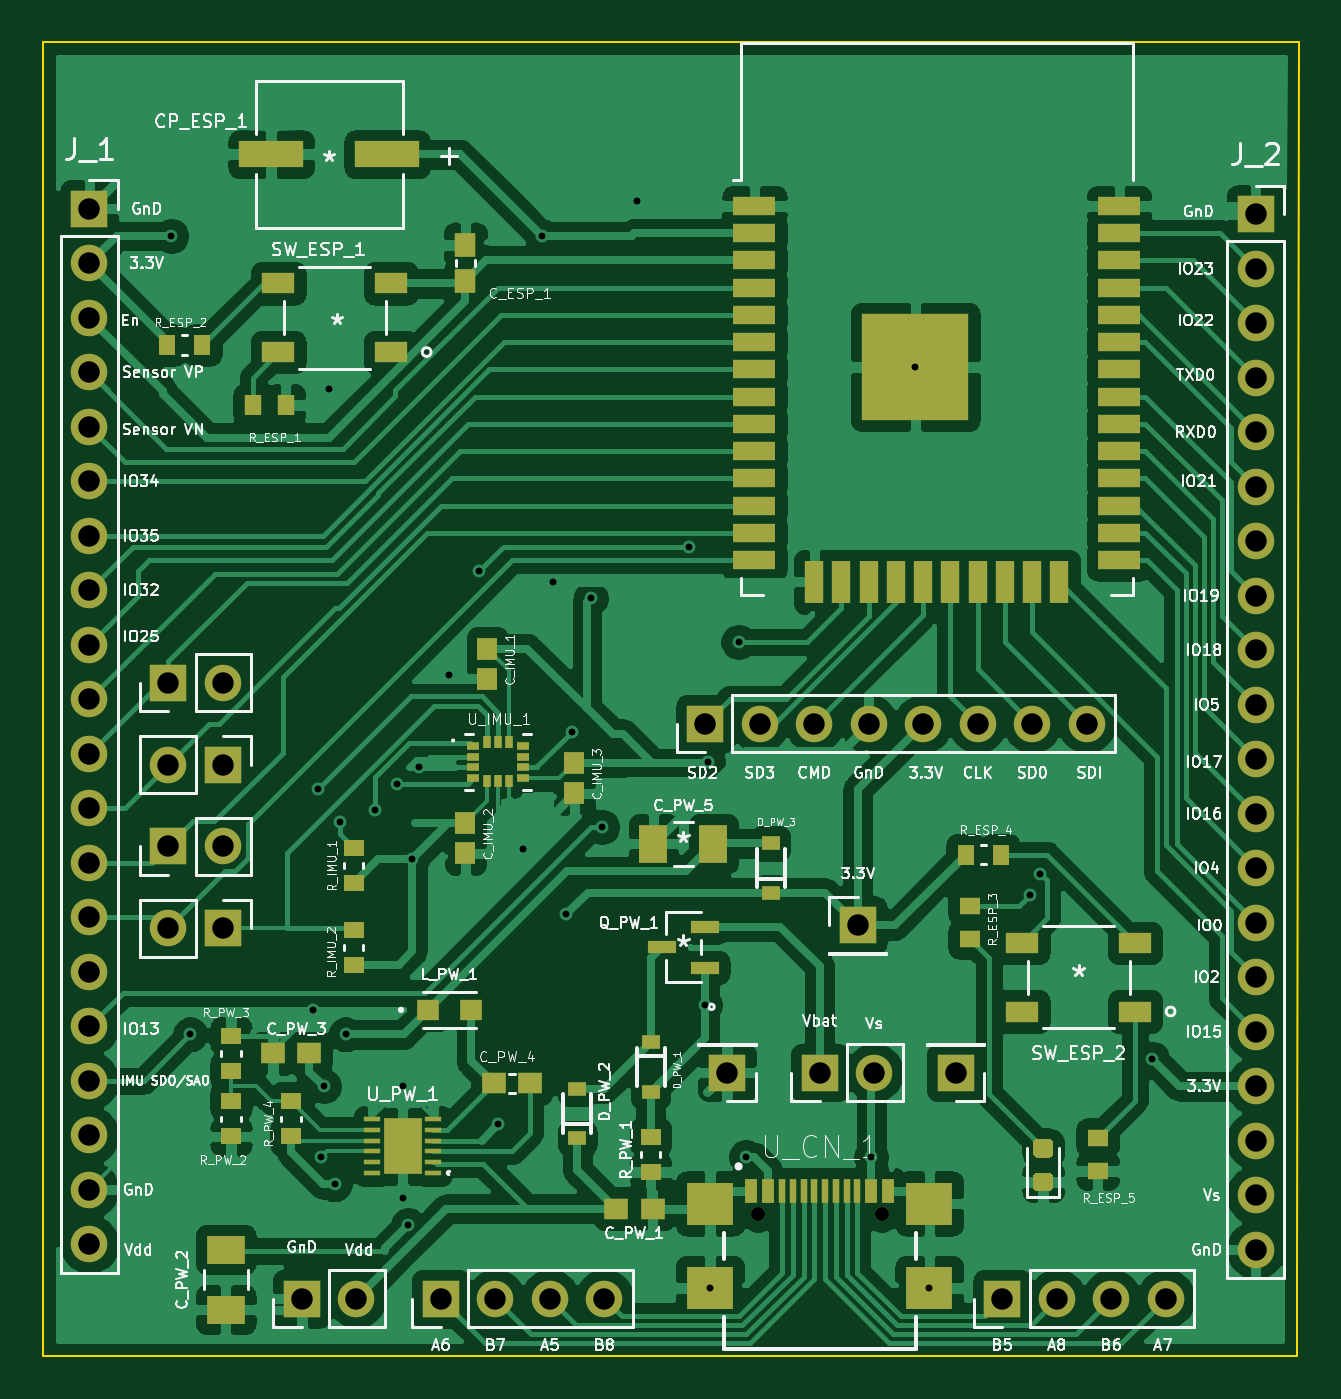
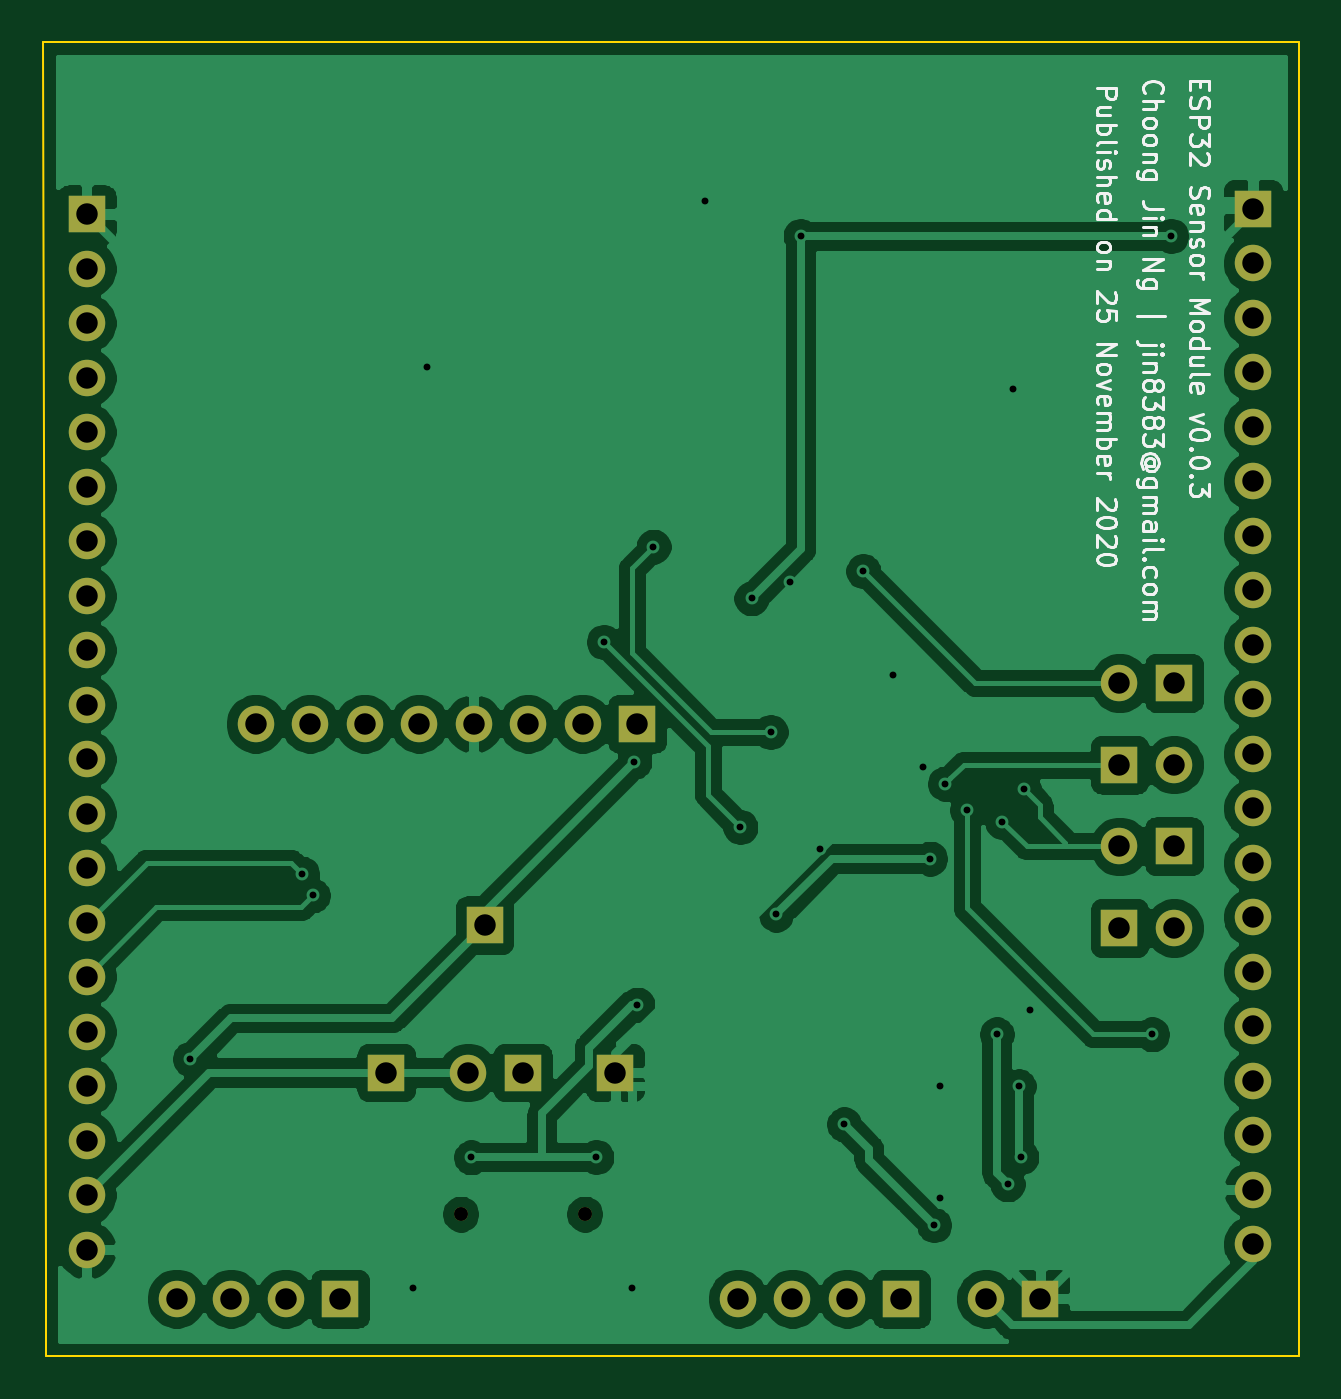
Circuit board: 13 layer files. Board 58.5 x 61.2 mm.
- bottom_copper: esp32_sensor-B_Cu.gbr (124929 bytes)
- bottom_mask: esp32_sensor-B_Mask.gbr (2800 bytes)
- paste: esp32_sensor-B_Paste.gbr (465 bytes)
- bottom_silk: esp32_sensor-B_SilkS.gbr (24058 bytes)
- outline: esp32_sensor-Edge_Cuts.gbr (747 bytes)
- top_copper: esp32_sensor-F_Cu.gbr (209992 bytes)
- top_mask: esp32_sensor-F_Mask.gbr (8644 bytes)
- paste: esp32_sensor-F_Paste.gbr (6783 bytes)
- top_silk: esp32_sensor-F_SilkS.gbr (105692 bytes)
- inner_copper: esp32_sensor-In1_Cu.gbr (324803 bytes)
- inner_copper: esp32_sensor-In2_Cu.gbr (184647 bytes)
- drill: esp32_sensor-NPTH.drl (319 bytes)
- drill: esp32_sensor-PTH.drl (2172 bytes)

=== bottom_copper: esp32_sensor-B_Cu.gbr (124929 bytes, source omitted) ===
=== bottom_mask: esp32_sensor-B_Mask.gbr ===
%TF.GenerationSoftware,KiCad,Pcbnew,(5.1.7)-1*%
%TF.CreationDate,2020-11-25T10:46:17-08:00*%
%TF.ProjectId,esp32_sensor,65737033-325f-4736-956e-736f722e6b69,v0.0.3*%
%TF.SameCoordinates,Original*%
%TF.FileFunction,Soldermask,Bot*%
%TF.FilePolarity,Negative*%
%FSLAX46Y46*%
G04 Gerber Fmt 4.6, Leading zero omitted, Abs format (unit mm)*
G04 Created by KiCad (PCBNEW (5.1.7)-1) date 2020-11-25 10:46:17*
%MOMM*%
%LPD*%
G01*
G04 APERTURE LIST*
%ADD10O,1.700000X1.700000*%
%ADD11R,1.700000X1.700000*%
%ADD12C,0.650000*%
G04 APERTURE END LIST*
D10*
%TO.C,J_PW_2*%
X97536000Y-127127000D03*
D11*
X94996000Y-127127000D03*
%TD*%
D10*
%TO.C,J_7*%
X88773000Y-109855000D03*
D11*
X91313000Y-109855000D03*
%TD*%
D10*
%TO.C,J_6*%
X91313000Y-106045000D03*
D11*
X88773000Y-106045000D03*
%TD*%
D10*
%TO.C,J_5*%
X88773000Y-102235000D03*
D11*
X91313000Y-102235000D03*
%TD*%
D10*
%TO.C,J_4*%
X91313000Y-98425000D03*
D11*
X88773000Y-98425000D03*
%TD*%
D10*
%TO.C,J_3*%
X131572000Y-100330000D03*
X129032000Y-100330000D03*
X126492000Y-100330000D03*
X123952000Y-100330000D03*
X121412000Y-100330000D03*
X118872000Y-100330000D03*
X116332000Y-100330000D03*
D11*
X113792000Y-100330000D03*
%TD*%
D10*
%TO.C,J_2*%
X139446000Y-124841000D03*
X139446000Y-122301000D03*
X139446000Y-119761000D03*
X139446000Y-117221000D03*
X139446000Y-114681000D03*
X139446000Y-112141000D03*
X139446000Y-109601000D03*
X139446000Y-107061000D03*
X139446000Y-104521000D03*
X139446000Y-101981000D03*
X139446000Y-99441000D03*
X139446000Y-96901000D03*
X139446000Y-94361000D03*
X139446000Y-91821000D03*
X139446000Y-89281000D03*
X139446000Y-86741000D03*
X139446000Y-84201000D03*
X139446000Y-81661000D03*
X139446000Y-79121000D03*
D11*
X139446000Y-76581000D03*
%TD*%
D10*
%TO.C,J_1*%
X85090000Y-124587000D03*
X85090000Y-122047000D03*
X85090000Y-119507000D03*
X85090000Y-116967000D03*
X85090000Y-114427000D03*
X85090000Y-111887000D03*
X85090000Y-109347000D03*
X85090000Y-106807000D03*
X85090000Y-104267000D03*
X85090000Y-101727000D03*
X85090000Y-99187000D03*
X85090000Y-96647000D03*
X85090000Y-94107000D03*
X85090000Y-91567000D03*
X85090000Y-89027000D03*
X85090000Y-86487000D03*
X85090000Y-83947000D03*
X85090000Y-81407000D03*
X85090000Y-78867000D03*
D11*
X85090000Y-76327000D03*
%TD*%
%TO.C,J_PW_3*%
X120904000Y-109728000D03*
%TD*%
D10*
%TO.C,J_PW_1*%
X121666000Y-116586000D03*
D11*
X119126000Y-116586000D03*
%TD*%
%TO.C,J_CN_4*%
X114808000Y-116586000D03*
%TD*%
%TO.C,J_CN_3*%
X125476000Y-116586000D03*
%TD*%
D10*
%TO.C,J_CN_2*%
X109093000Y-127127000D03*
X106553000Y-127127000D03*
X104013000Y-127127000D03*
D11*
X101473000Y-127127000D03*
%TD*%
D10*
%TO.C,J_CN_1*%
X135255000Y-127127000D03*
X132715000Y-127127000D03*
X130175000Y-127127000D03*
D11*
X127635000Y-127127000D03*
%TD*%
D12*
%TO.C,U_CN_1*%
X116236000Y-123190000D03*
X122016000Y-123190000D03*
%TD*%
M02*

=== paste: esp32_sensor-B_Paste.gbr ===
%TF.GenerationSoftware,KiCad,Pcbnew,(5.1.7)-1*%
%TF.CreationDate,2020-11-25T10:46:17-08:00*%
%TF.ProjectId,esp32_sensor,65737033-325f-4736-956e-736f722e6b69,v0.0.3*%
%TF.SameCoordinates,Original*%
%TF.FileFunction,Paste,Bot*%
%TF.FilePolarity,Positive*%
%FSLAX46Y46*%
G04 Gerber Fmt 4.6, Leading zero omitted, Abs format (unit mm)*
G04 Created by KiCad (PCBNEW (5.1.7)-1) date 2020-11-25 10:46:17*
%MOMM*%
%LPD*%
G01*
G04 APERTURE LIST*
G04 APERTURE END LIST*
M02*

=== bottom_silk: esp32_sensor-B_SilkS.gbr (24058 bytes, source omitted) ===
=== outline: esp32_sensor-Edge_Cuts.gbr ===
%TF.GenerationSoftware,KiCad,Pcbnew,(5.1.7)-1*%
%TF.CreationDate,2020-11-25T10:46:17-08:00*%
%TF.ProjectId,esp32_sensor,65737033-325f-4736-956e-736f722e6b69,v0.0.3*%
%TF.SameCoordinates,Original*%
%TF.FileFunction,Profile,NP*%
%FSLAX46Y46*%
G04 Gerber Fmt 4.6, Leading zero omitted, Abs format (unit mm)*
G04 Created by KiCad (PCBNEW (5.1.7)-1) date 2020-11-25 10:46:17*
%MOMM*%
%LPD*%
G01*
G04 APERTURE LIST*
%TA.AperFunction,Profile*%
%ADD10C,0.100000*%
%TD*%
G04 APERTURE END LIST*
D10*
X141478000Y-68580000D02*
X141351000Y-125730000D01*
X82931000Y-68580000D02*
X141478000Y-68580000D01*
X82931000Y-129794000D02*
X82931000Y-68580000D01*
X141351000Y-129794000D02*
X82931000Y-129794000D01*
X141351000Y-125730000D02*
X141351000Y-129794000D01*
M02*

=== top_copper: esp32_sensor-F_Cu.gbr (209992 bytes, source omitted) ===
=== top_mask: esp32_sensor-F_Mask.gbr (8644 bytes, source omitted) ===
=== paste: esp32_sensor-F_Paste.gbr (6783 bytes, source omitted) ===
=== top_silk: esp32_sensor-F_SilkS.gbr (105692 bytes, source omitted) ===
=== inner_copper: esp32_sensor-In1_Cu.gbr (324803 bytes, source omitted) ===
=== inner_copper: esp32_sensor-In2_Cu.gbr (184647 bytes, source omitted) ===
=== drill: esp32_sensor-NPTH.drl ===
M48
; DRILL file {KiCad (5.1.7)-1} date 11/25/20 10:46:15
; FORMAT={-:-/ absolute / metric / decimal}
; #@! TF.CreationDate,2020-11-25T10:46:15-08:00
; #@! TF.GenerationSoftware,Kicad,Pcbnew,(5.1.7)-1
; #@! TF.FileFunction,NonPlated,1,2,NPTH
FMAT,2
METRIC
T1C0.650
%
G90
G05
T1
X116.236Y-123.19
X122.016Y-123.19
T0
M30

=== drill: esp32_sensor-PTH.drl ===
M48
; DRILL file {KiCad (5.1.7)-1} date 11/25/20 10:46:15
; FORMAT={-:-/ absolute / metric / decimal}
; #@! TF.CreationDate,2020-11-25T10:46:15-08:00
; #@! TF.GenerationSoftware,Kicad,Pcbnew,(5.1.7)-1
; #@! TF.FileFunction,Plated,1,2,PTH
FMAT,2
METRIC
T1C0.320
T2C1.000
%
G90
G05
T1
X88.9Y-77.597
X89.789Y-114.808
X95.504Y-113.665
X95.758Y-103.378
X95.885Y-120.523
X96.012Y-117.221
X96.266Y-84.709
X96.52Y-121.793
X96.774Y-104.902
X97.028Y-114.808
X98.418Y-104.334
X99.441Y-103.124
X99.695Y-117.221
X99.695Y-122.428
X99.949Y-123.698
X100.139Y-106.617
X100.457Y-102.362
X101.854Y-98.044
X103.251Y-93.218
X104.14Y-118.999
X105.283Y-106.172
X106.172Y-77.597
X106.68Y-93.726
X107.315Y-109.22
X107.569Y-100.711
X108.458Y-94.488
X108.979Y-105.143
X110.617Y-75.946
X113.03Y-92.075
X113.779Y-113.424
X113.919Y-102.108
X114.016Y-126.62
X115.344Y-96.52
X115.697Y-120.523
X121.526Y-120.536
X123.587Y-83.7
X124.236Y-126.62
X128.905Y-108.331
X129.413Y-107.315
X134.62Y-115.951
T2
X88.773Y-109.855
X91.313Y-109.855
X94.996Y-127.127
X97.536Y-127.127
X114.808Y-116.586
X88.773Y-102.235
X91.313Y-102.235
X125.476Y-116.586
X127.635Y-127.127
X130.175Y-127.127
X132.715Y-127.127
X135.255Y-127.127
X85.09Y-76.327
X85.09Y-78.867
X85.09Y-81.407
X85.09Y-83.947
X85.09Y-86.487
X85.09Y-89.027
X85.09Y-91.567
X85.09Y-94.107
X85.09Y-96.647
X85.09Y-99.187
X85.09Y-101.727
X85.09Y-104.267
X85.09Y-106.807
X85.09Y-109.347
X85.09Y-111.887
X85.09Y-114.427
X85.09Y-116.967
X85.09Y-119.507
X85.09Y-122.047
X85.09Y-124.587
X120.904Y-109.728
X119.126Y-116.586
X121.666Y-116.586
X139.446Y-76.581
X139.446Y-79.121
X139.446Y-81.661
X139.446Y-84.201
X139.446Y-86.741
X139.446Y-89.281
X139.446Y-91.821
X139.446Y-94.361
X139.446Y-96.901
X139.446Y-99.441
X139.446Y-101.981
X139.446Y-104.521
X139.446Y-107.061
X139.446Y-109.601
X139.446Y-112.141
X139.446Y-114.681
X139.446Y-117.221
X139.446Y-119.761
X139.446Y-122.301
X139.446Y-124.841
X101.473Y-127.127
X104.013Y-127.127
X106.553Y-127.127
X109.093Y-127.127
X88.773Y-106.045
X91.313Y-106.045
X88.773Y-98.425
X91.313Y-98.425
X113.792Y-100.33
X116.332Y-100.33
X118.872Y-100.33
X121.412Y-100.33
X123.952Y-100.33
X126.492Y-100.33
X129.032Y-100.33
X131.572Y-100.33
T0
M30
